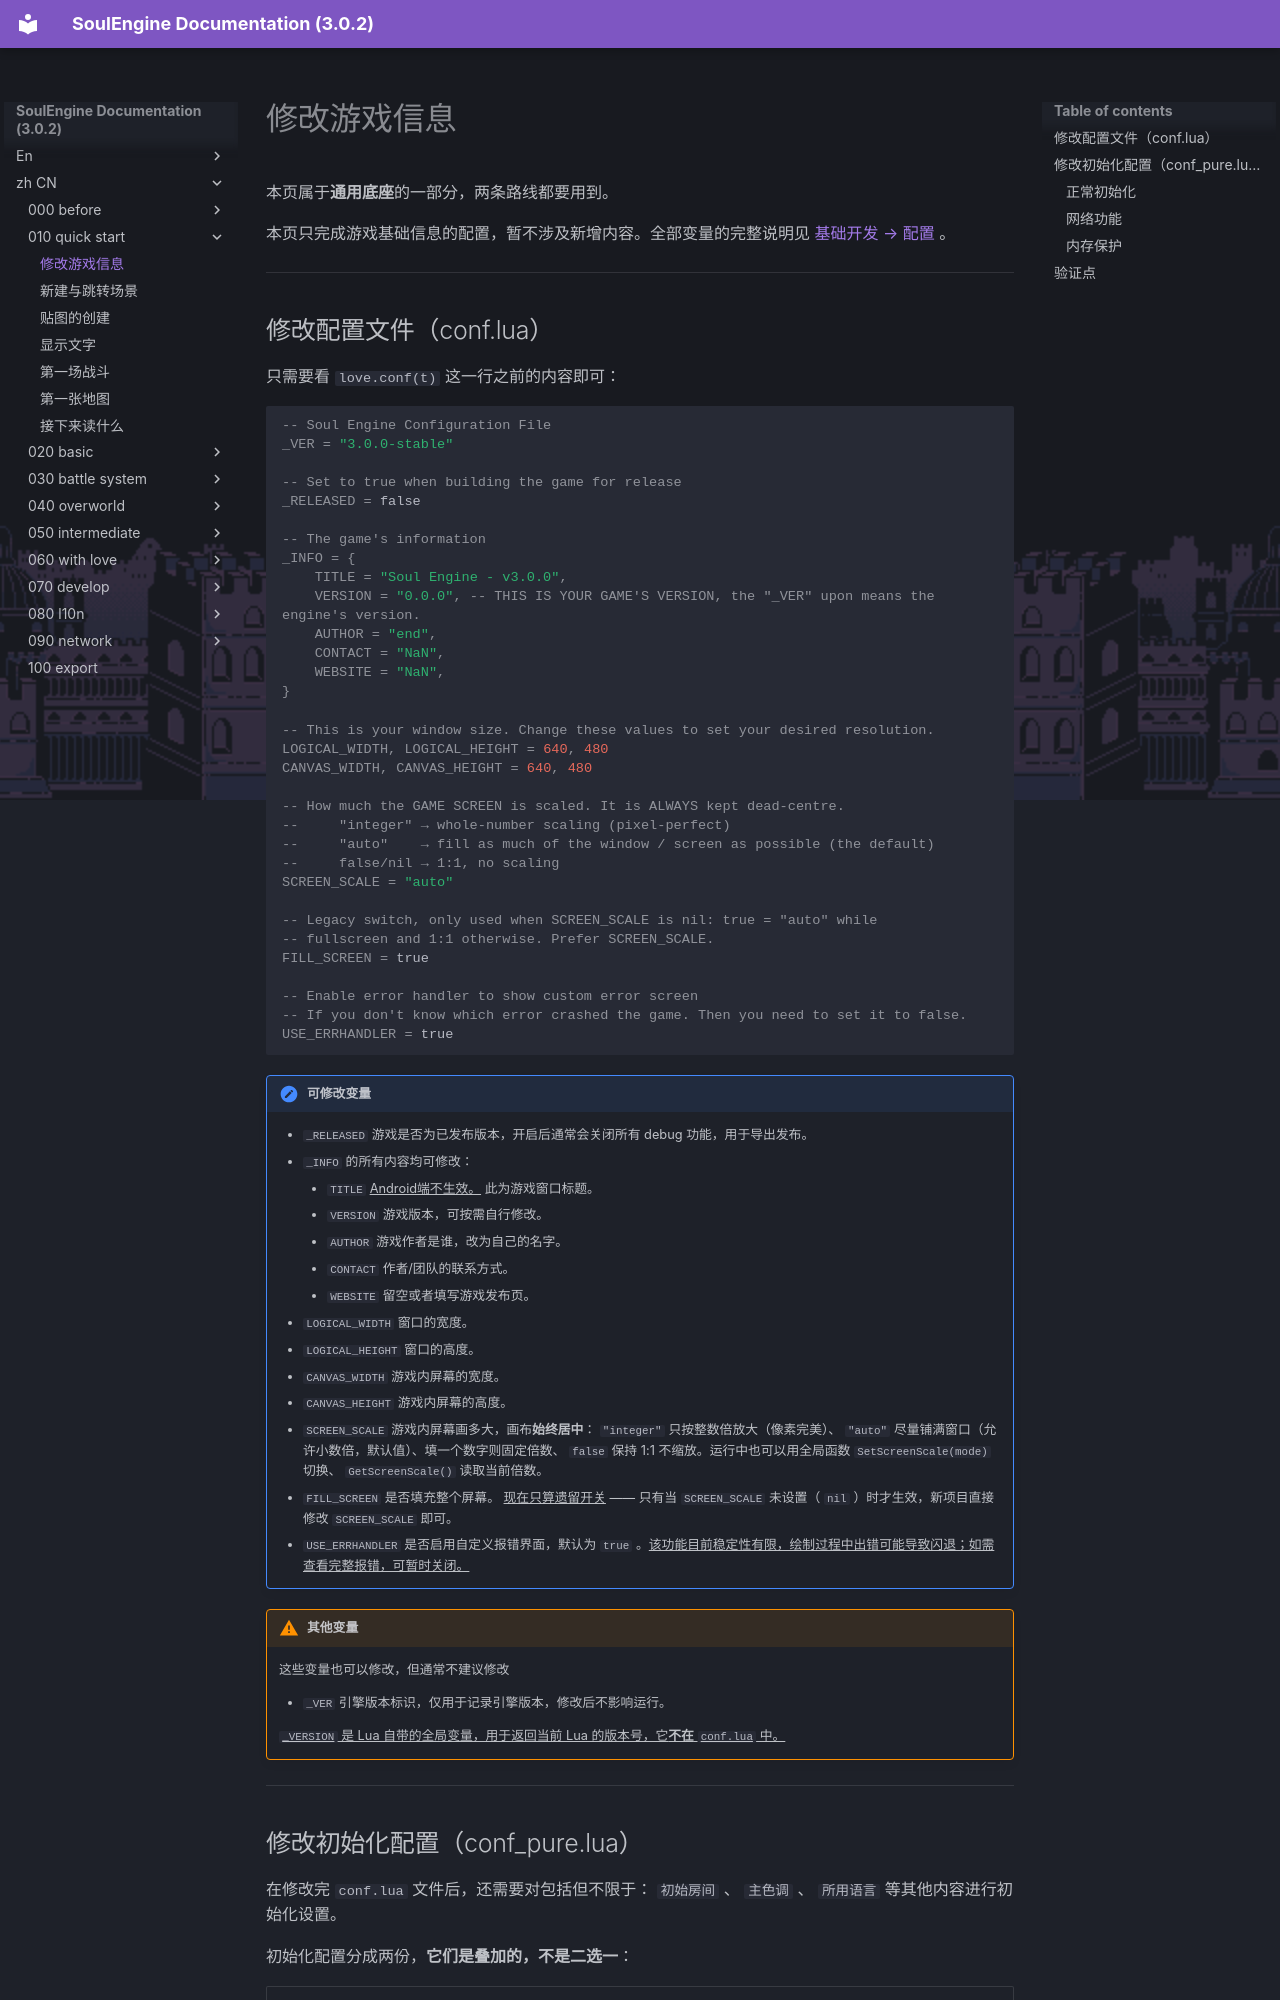

repository: AnskiyyRenew/SoulEngine-Documentation · page: zh_CN/010_quick_start/000_conf/index.html · generator: mkdocs

---
title: 修改游戏信息
---

本页属于**通用底座**的一部分，两条路线都要用到。

本页只完成游戏基础信息的配置，暂不涉及新增内容。全部变量的完整说明见 [基础开发 → 配置](../020_basic/000_conf.md) 。

---

## 修改配置文件（conf.lua）

只需要看 `love.conf(t)` 这一行之前的内容即可：

```lua
-- Soul Engine Configuration File
_VER = "3.0.0-stable"

-- Set to true when building the game for release
_RELEASED = false

-- The game's information
_INFO = {
    TITLE = "Soul Engine - v3.0.0",
    VERSION = "0.0.0", -- THIS IS YOUR GAME'S VERSION, the "_VER" upon means the engine's version.
    AUTHOR = "end",
    CONTACT = "NaN",
    WEBSITE = "NaN",
}

-- This is your window size. Change these values to set your desired resolution.
LOGICAL_WIDTH, LOGICAL_HEIGHT = 640, 480
CANVAS_WIDTH, CANVAS_HEIGHT = 640, 480

-- How much the GAME SCREEN is scaled. It is ALWAYS kept dead-centre.
--     "integer" → whole-number scaling (pixel-perfect)
--     "auto"    → fill as much of the window / screen as possible (the default)
--     false/nil → 1:1, no scaling
SCREEN_SCALE = "auto"

-- Legacy switch, only used when SCREEN_SCALE is nil: true = "auto" while
-- fullscreen and 1:1 otherwise. Prefer SCREEN_SCALE.
FILL_SCREEN = true

-- Enable error handler to show custom error screen
-- If you don't know which error crashed the game. Then you need to set it to false.
USE_ERRHANDLER = true
```

!!! important "可修改变量"
    - `_RELEASED` 游戏是否为已发布版本，开启后通常会关闭所有 debug 功能，用于导出发布。
    - `_INFO` 的所有内容均可修改：
        - `TITLE` <u>Android端不生效。</u> 此为游戏窗口标题。
        - `VERSION` 游戏版本，可按需自行修改。
        - `AUTHOR` 游戏作者是谁，改为自己的名字。
        - `CONTACT` 作者/团队的联系方式。
        - `WEBSITE` 留空或者填写游戏发布页。
    - `LOGICAL_WIDTH` 窗口的宽度。
    - `LOGICAL_HEIGHT` 窗口的高度。
    - `CANVAS_WIDTH` 游戏内屏幕的宽度。
    - `CANVAS_HEIGHT` 游戏内屏幕的高度。
    - `SCREEN_SCALE` 游戏内屏幕画多大，画布**始终居中**： `"integer"` 只按整数倍放大（像素完美）、 `"auto"` 尽量铺满窗口（允许小数倍，默认值）、填一个数字则固定倍数、 `false` 保持 1:1 不缩放。运行中也可以用全局函数 `SetScreenScale(mode)` 切换、 `GetScreenScale()` 读取当前倍数。
    - `FILL_SCREEN` 是否填充整个屏幕。 <u>现在只算遗留开关</u> —— 只有当 `SCREEN_SCALE` 未设置（ `nil` ）时才生效，新项目直接修改 `SCREEN_SCALE` 即可。
    - `USE_ERRHANDLER` 是否启用自定义报错界面，默认为 `true` 。<u>该功能目前稳定性有限，绘制过程中出错可能导致闪退；如需查看完整报错，可暂时关闭。</u>

!!! warning "其他变量"
    这些变量也可以修改，但通常不建议修改

    - `_VER` 引擎版本标识，仅用于记录引擎版本，修改后不影响运行。

    <u>`_VERSION` 是 Lua 自带的全局变量，用于返回当前 Lua 的版本号，它**不在** `conf.lua` 中。</u>

---
